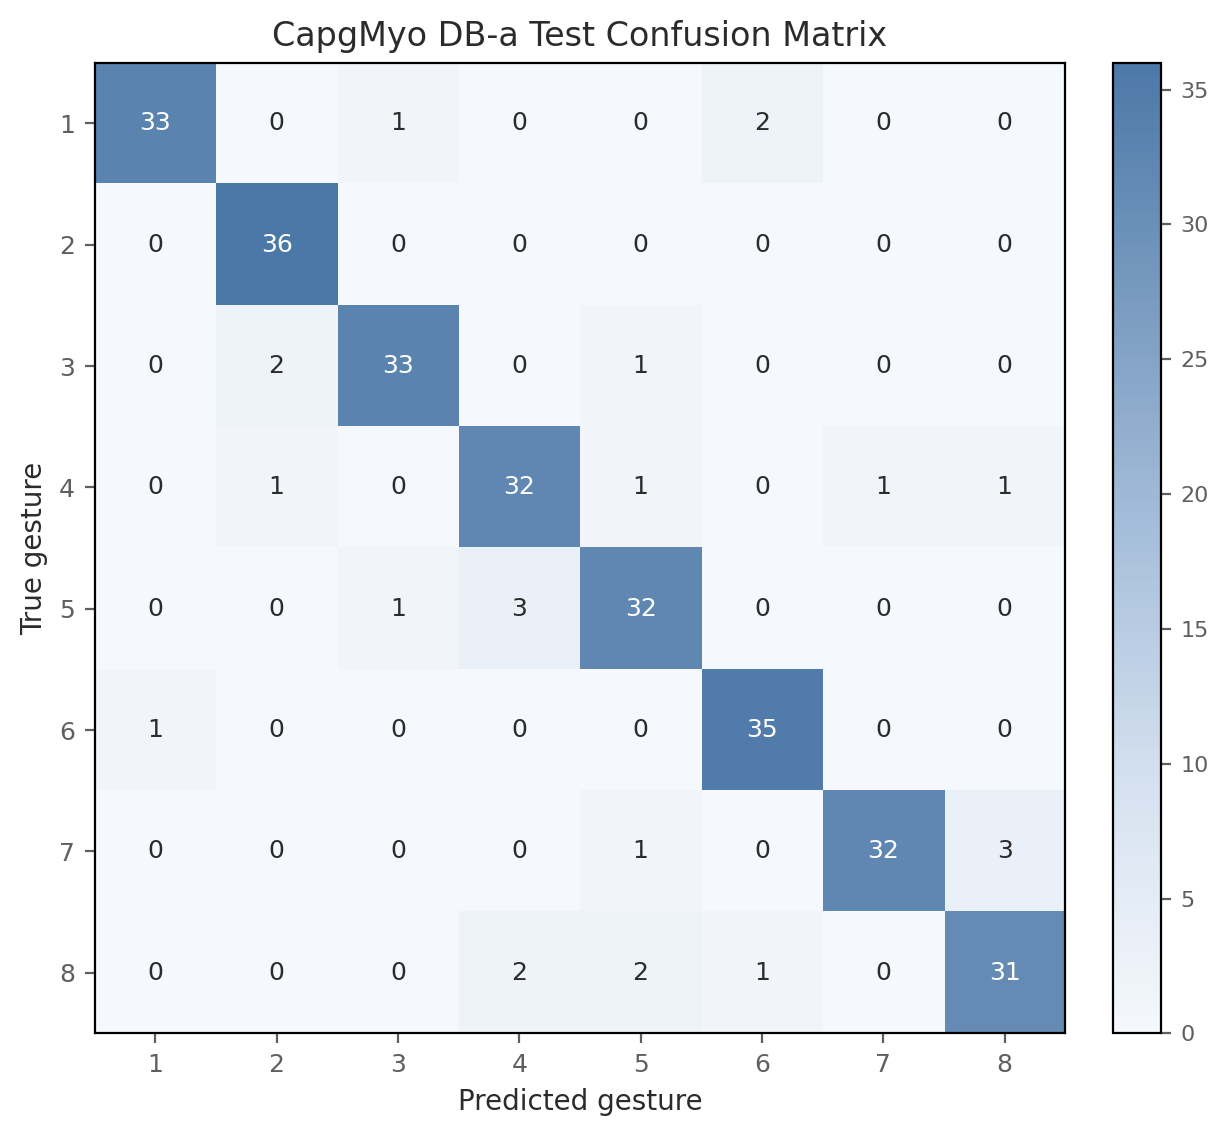

The data file committed next to this chart (first rows):
true_gesture, pred_1, pred_2, pred_3, pred_4, pred_5, pred_6, pred_7, pred_8
1, 33, 0, 1, 0, 0, 2, 0, 0
2, 0, 36, 0, 0, 0, 0, 0, 0
3, 0, 2, 33, 0, 1, 0, 0, 0
4, 0, 1, 0, 32, 1, 0, 1, 1
5, 0, 0, 1, 3, 32, 0, 0, 0
6, 1, 0, 0, 0, 0, 35, 0, 0
7, 0, 0, 0, 0, 1, 0, 32, 3
8, 0, 0, 0, 2, 2, 1, 0, 31
